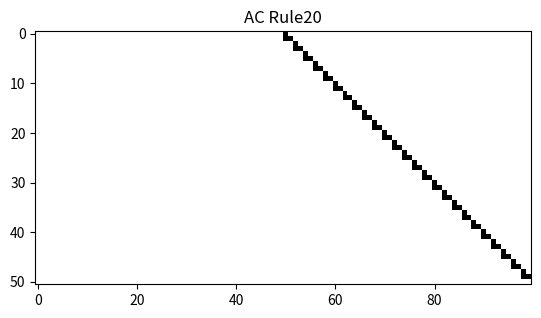
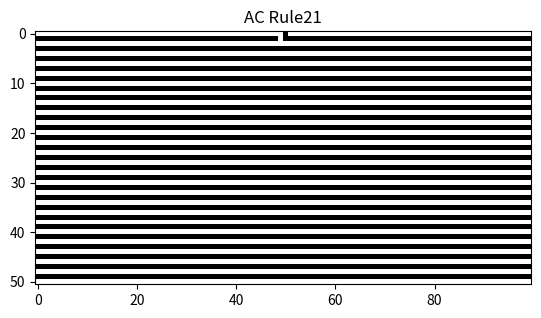
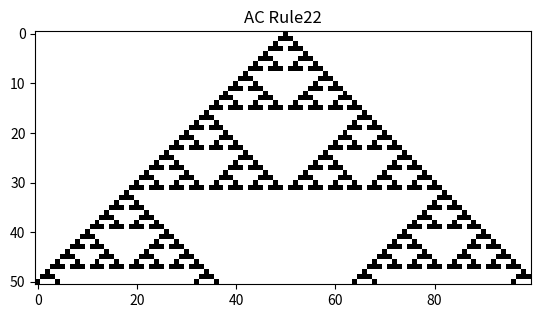
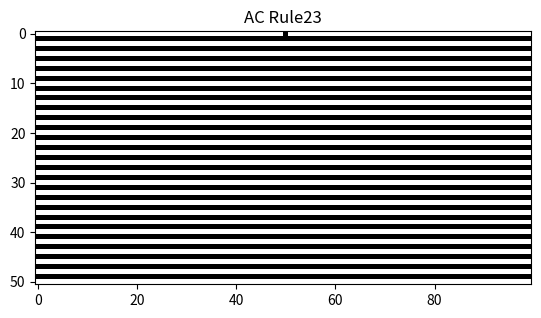
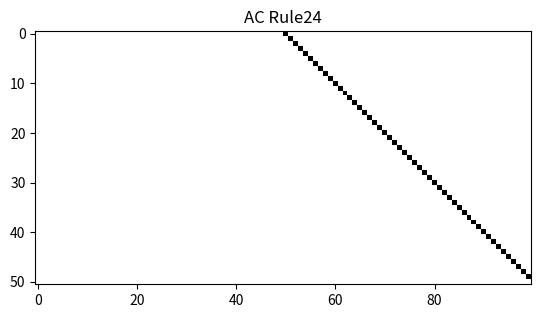
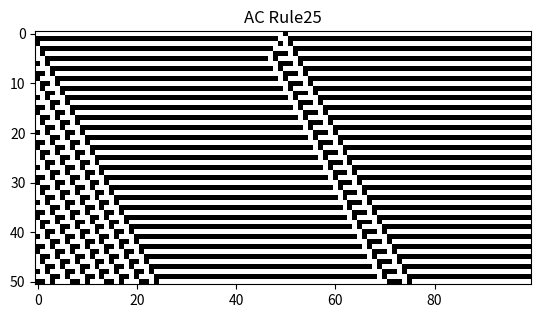
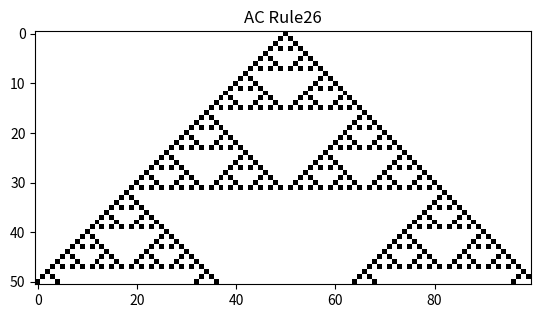
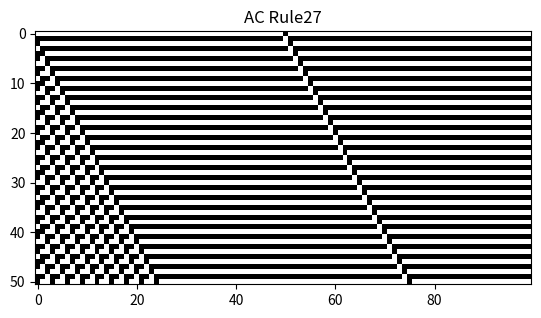
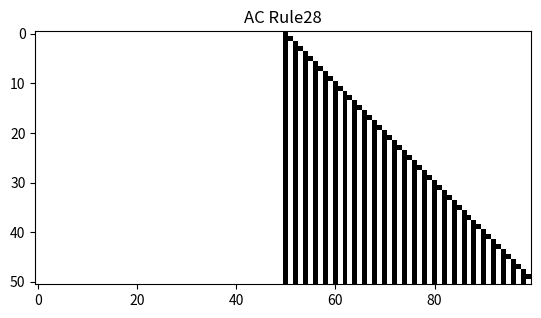
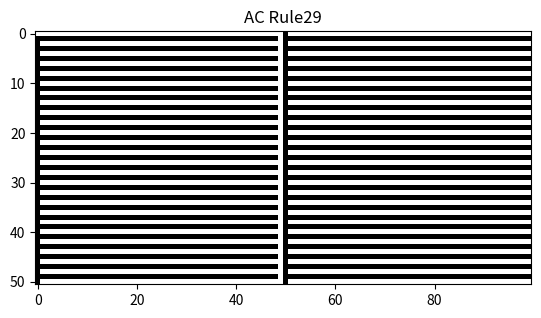
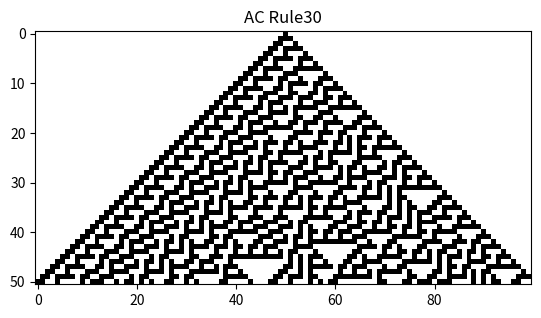
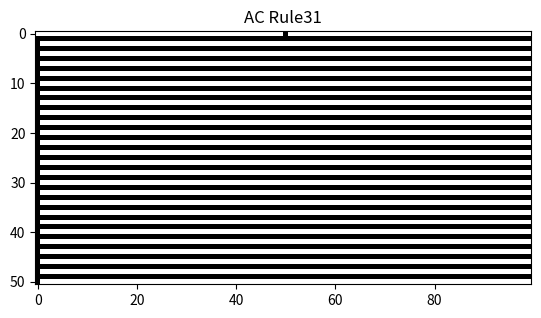
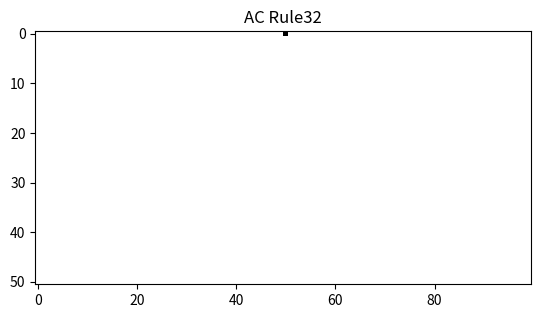
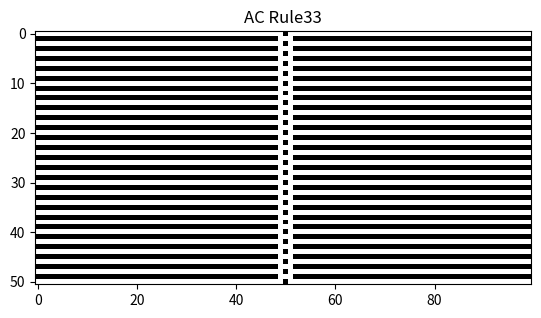
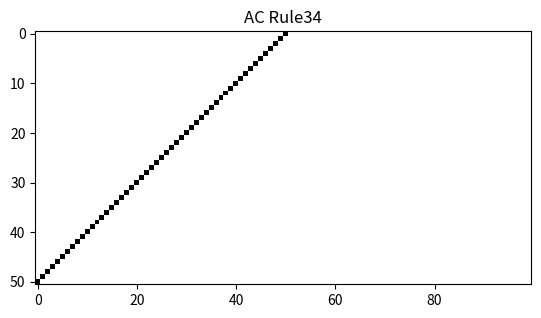
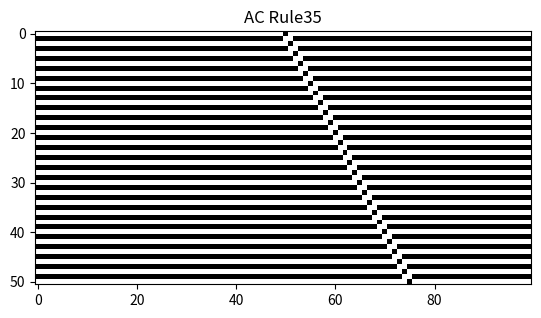

Recreate these plots in Python, in order.
# copiado de um youtube - outra forma de implemmentar AC
# Esta versão não tem condições periódicas de borda
import matplotlib.pyplot as plt
import numpy as np

# neibourhoods
inp = np.zeros([8,3])
for i in range(8):
    inp[i,:] = [int(x) for x in np.binary_repr(7-i,width=3)]
#print(inp)

# size
cols = 100
rows = int(cols/2) + 1

# c. i.
ac = np.zeros([rows, cols+2])
ac[0, int(cols/2)+1] = 1
#print(ac)

def AC(rule):
  out = [int(x) for x in np.binary_repr(rule,width=8)]
  for i in range(rows-1):
      for j in range(cols):
          for k in range(8):
              if np.array_equal(inp[k,:], ac[i, j:j+3]):
                ac[i+1,j+1] = out[k]

  plt.figure(rule)
# esta funcao do plt faz a magica da figura (pode ser usada no programa implementado por vcs)
  plt.imshow(ac[:, 1:cols+1], cmap='Greys', interpolation = 'nearest')
  plt.title("AC Rule"+str(rule))
  plt.show
  return

# roda todas as regras do range
for rule in range(20,40):
    AC(rule)

